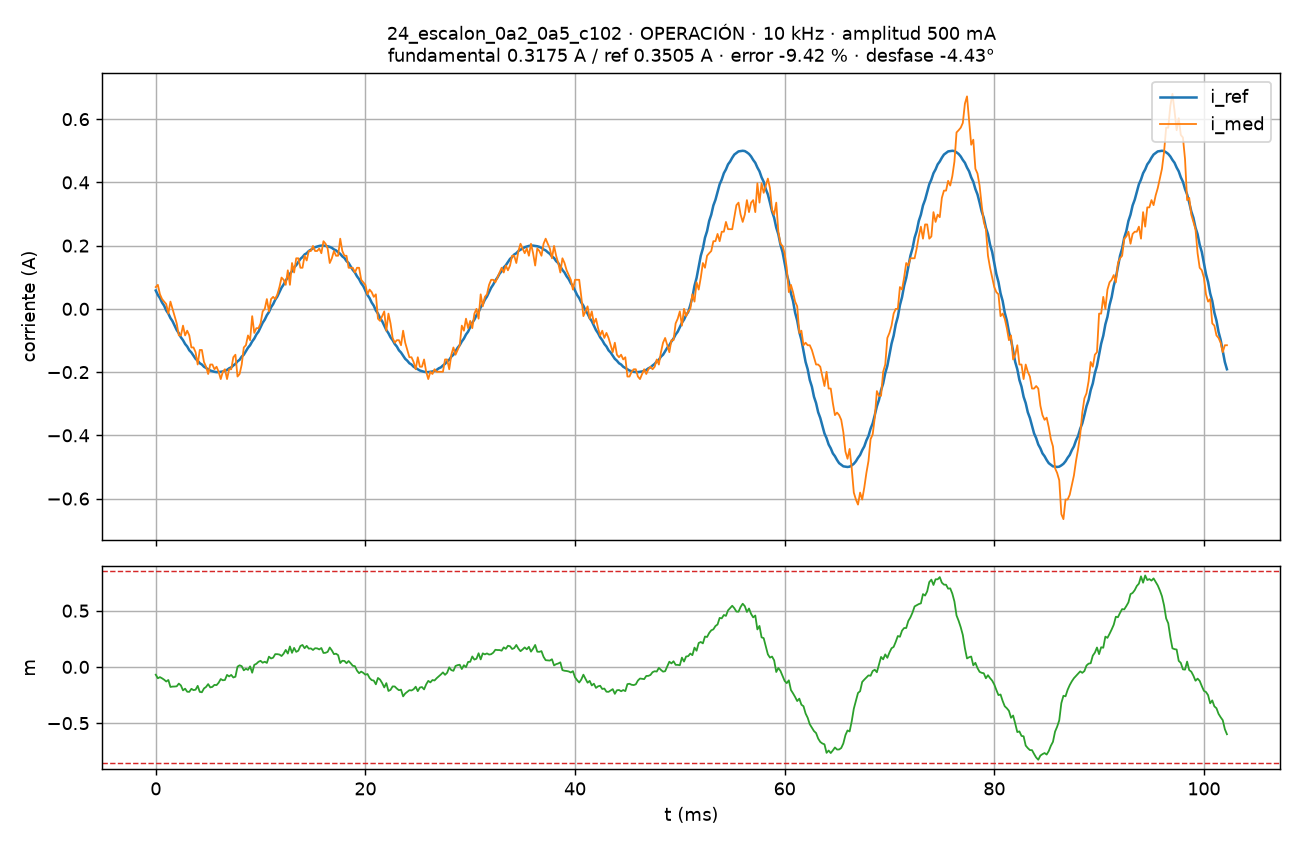

The file beside this chart, header and first rows:
# f_sw=10000 Hz, Ts=100000 ns, K_REG=2, amplitud=500 mA, estado=OPERACIÓN, causa=0x0000, t_isr_max=755 ciclos, perdidas=0
t_s, i_med_A, i_ref_A, m, n
0.000000, 0.069, 0.058, -0.06903, 44096
0.000200, 0.076, 0.044, -0.1008, 44098
0.000400, 0.046, 0.034, -0.09076, 44100
0.000600, 0.031, 0.02, -0.1012, 44102
0.000800, 0.023, 0.01, -0.1137, 44104
0.001000, 0.015, -0.005, -0.1297, 44106
0.001200, -0.015, -0.015, -0.1161, 44108
0.001400, 0.023, -0.029, -0.1779, 44110
0.001600, 0.0, -0.039, -0.1749, 44112
0.001800, -0.023, -0.053, -0.1742, 44114
0.002000, -0.046, -0.067, -0.1723, 44116
0.002200, -0.084, -0.077, -0.1482, 44118
0.002400, -0.084, -0.09, -0.165, 44120
0.002600, -0.053, -0.099, -0.2085, 44122
0.002800, -0.084, -0.111, -0.1932, 44124
0.003000, -0.069, -0.119, -0.2207, 44126
0.003200, -0.084, -0.131, -0.2216, 44128
0.003400, -0.122, -0.138, -0.1945, 44130
0.003600, -0.122, -0.148, -0.2063, 44132
0.003800, -0.137, -0.158, -0.2027, 44134
0.004000, -0.176, -0.164, -0.1681, 44136
0.004200, -0.13, -0.172, -0.2217, 44138
0.004400, -0.13, -0.176, -0.2252, 44140
0.004600, -0.168, -0.183, -0.1914, 44142
0.004800, -0.183, -0.187, -0.1778, 44144
0.005000, -0.206, -0.191, -0.1526, 44146
0.005200, -0.176, -0.195, -0.1822, 44148
0.005400, -0.176, -0.197, -0.1775, 44150
0.005600, -0.191, -0.199, -0.1594, 44152
0.005800, -0.183, -0.2, -0.162, 44154
0.006000, -0.199, -0.2, -0.1404, 44156
0.006200, -0.222, -0.199, -0.1077, 44158
0.006400, -0.199, -0.198, -0.1188, 44160
0.006600, -0.191, -0.196, -0.1159, 44162
0.006800, -0.222, -0.193, -0.07101, 44164
0.007000, -0.191, -0.188, -0.08432, 44166
0.007200, -0.191, -0.185, -0.07117, 44168
0.007400, -0.153, -0.179, -0.09378, 44170
0.007600, -0.145, -0.174, -0.08698, 44172
0.007800, -0.214, -0.166, 0.00232, 44174
0.008000, -0.206, -0.161, 0.01440, 44176
0.008200, -0.176, -0.151, 0.00674, 44178
0.008400, -0.122, -0.145, -0.03015, 44180
0.008600, -0.115, -0.134, -0.01587, 44182
0.008800, -0.084, -0.123, -0.02612, 44184
0.009000, -0.099, -0.115, 0.00494, 44186
0.009200, -0.023, -0.103, -0.05151, 44188
0.009400, -0.076, -0.094, 0.01843, 44190
0.009600, -0.061, -0.081, 0.02783, 44192
0.009800, -0.061, -0.072, 0.04575, 44194
0.01, -0.046, -0.058, 0.05405, 44196
0.0102, -0.008, -0.044, 0.03738, 44198
0.0104, 0.0, -0.034, 0.04648, 44200
0.0106, 0.031, -0.02, 0.03546, 44202
0.0108, -0.008, -0.01, 0.09152, 44204
0.011, 0.031, 0.005, 0.07538, 44206
0.0112, 0.038, 0.015, 0.08240, 44208
0.0114, 0.031, 0.029, 0.1137, 44210
0.0116, 0.046, 0.039, 0.1135, 44212
... 453 more rows
